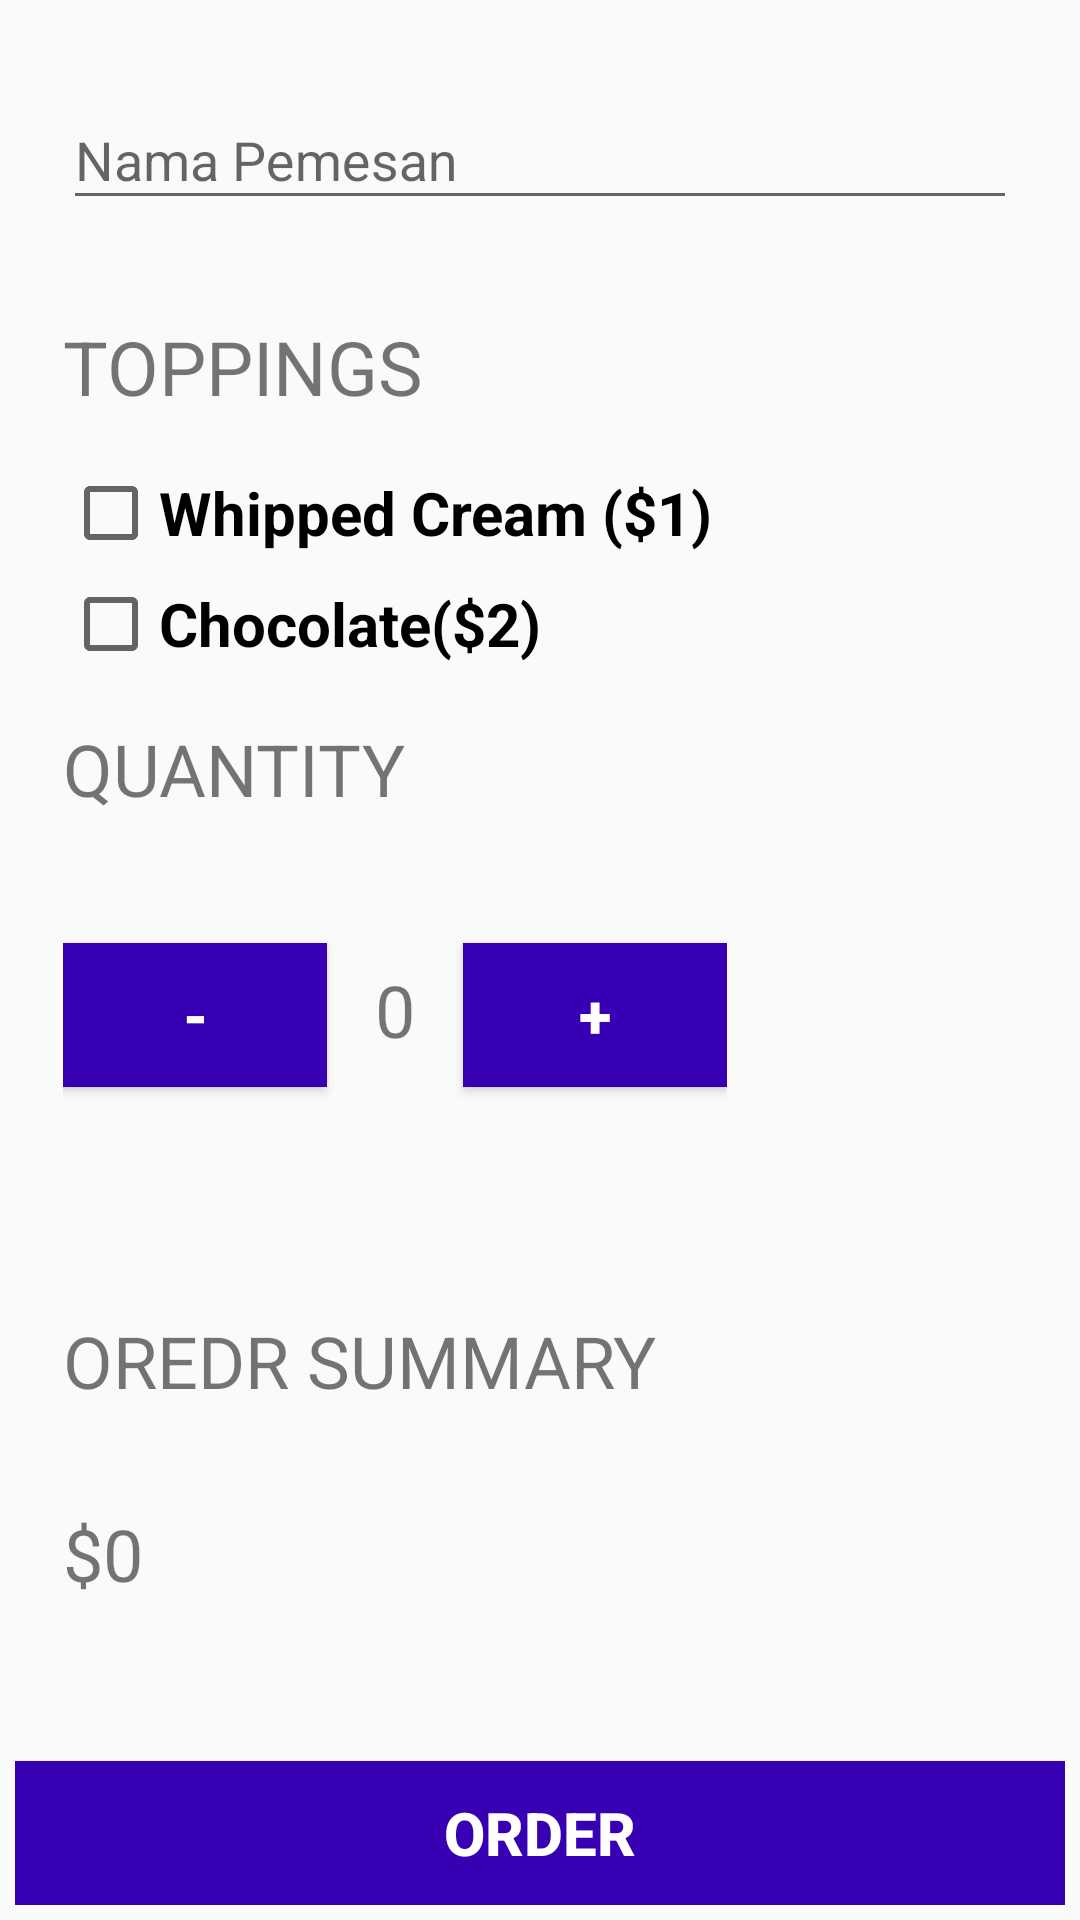

Here is an Android app screen rendered from its layout file. Give the layout XML and the strings, colors and styles it references.
<!-- AndroidManifest.xml: application theme AppTheme -->
<!-- res/layout/activity_coffee.xml -->
<?xml version="1.0" encoding="utf-8"?>
<LinearLayout xmlns:android="http://schemas.android.com/apk/res/android"
    xmlns:app="http://schemas.android.com/apk/res-auto"
    xmlns:tools="http://schemas.android.com/tools"
    android:layout_width="match_parent"
    android:layout_height="match_parent"
    android:orientation="vertical"
    android:padding="5dp"
    tools:context="aluf.android.iaksurabaya.CoffeeActivity">

    <android.support.design.widget.TextInputLayout
        android:layout_width="match_parent"
        android:layout_height="wrap_content"
        android:padding="16dp">
        <EditText
            android:id="@+id/nama"
            android:layout_width="match_parent"
            android:layout_height="wrap_content"
            android:hint="Nama Pemesan"
            android:inputType="text"
            android:maxLines="1"/>

    </android.support.design.widget.TextInputLayout>

    <TextView
        android:layout_width="wrap_content"
        android:layout_height="wrap_content"
        android:text="TOPPINGS"
        android:padding="16dp"
        android:textSize="25sp"/>
    <CheckBox
        android:id="@+id/cb_cream"
        android:layout_width="wrap_content"
        android:layout_height="wrap_content"
        android:layout_marginLeft="16dp"
        android:text="Whipped Cream ($1)"
        android:textStyle="bold"
        android:textSize="20sp"/>
    <CheckBox
        android:id="@+id/cb_chocolate"
        android:layout_width="wrap_content"
        android:layout_height="wrap_content"
        android:layout_marginLeft="16dp"
        android:layout_marginTop="5dp"
        android:text="Chocolate($2)"
        android:textStyle="bold"
        android:textSize="20sp"/>
    <TextView
        android:layout_width="wrap_content"
        android:layout_height="wrap_content"
        android:padding="16dp"
        android:textSize="24sp"
        android:text="QUANTITY"/>
    <LinearLayout
        android:layout_width="wrap_content"
        android:layout_height="wrap_content"
        android:padding="16dp"
        android:layout_weight="1"
        android:orientation="horizontal">
        <Button
            android:layout_width="wrap_content"
            android:layout_height="wrap_content"
            android:text="-"
            android:textSize="20sp"
            android:onClick="min"
            android:textColor="#ffffff"
            android:textStyle="bold"
            android:background="@color/colorPrimaryDark"/>
        <TextView
            android:id="@+id/value"
            android:layout_width="wrap_content"
            android:layout_height="wrap_content"
            android:padding="16dp"
            android:textSize="24sp"
            android:text="0"/>
        <Button
            android:layout_width="wrap_content"
            android:layout_height="wrap_content"
            android:text="+"
            android:textSize="20sp"
            android:textColor="#ffffff"
            android:textStyle="bold"
            android:onClick="plus"
            android:background="@color/colorPrimaryDark"/>

    </LinearLayout>
    <LinearLayout
        android:layout_width="wrap_content"
        android:layout_height="wrap_content"
        android:orientation="vertical"
        android:layout_weight="1">
        <TextView
            android:layout_width="wrap_content"
            android:layout_height="wrap_content"
            android:text="OREDR SUMMARY"
            android:textSize="24sp"
            android:padding="16sp"/>
        <TextView
            android:id="@+id/total"
            android:layout_width="wrap_content"
            android:layout_height="wrap_content"
            android:padding="16dp"
            android:textSize="24sp"
            android:text="$0"/>
    </LinearLayout>
    <Button
        android:layout_width="match_parent"
        android:layout_height="wrap_content"
        android:text="ORDER"
        android:textSize="20sp"
        android:onClick="order"
        android:textColor="#ffffff"
        android:textStyle="bold"
        android:background="@color/colorPrimaryDark"/>


</LinearLayout>
<!-- resources referenced by this layout -->
<resources>
  <style name="AppTheme" parent="Theme.AppCompat.Light.DarkActionBar">
          
          <item name="colorPrimary">@color/colorPrimary</item>
          <item name="colorPrimaryDark">@color/colorPrimaryDark</item>
          <item name="colorAccent">@color/colorAccent</item>
      </style>
  <!-- not gathered from this repository: default colours our renderer supplied (Android Studio template values) -->
  <color name="colorPrimary">#FF6200EE</color>
  <color name="colorPrimaryDark">#FF3700B3</color>
  <color name="colorAccent">#FF03DAC5</color>
</resources>
